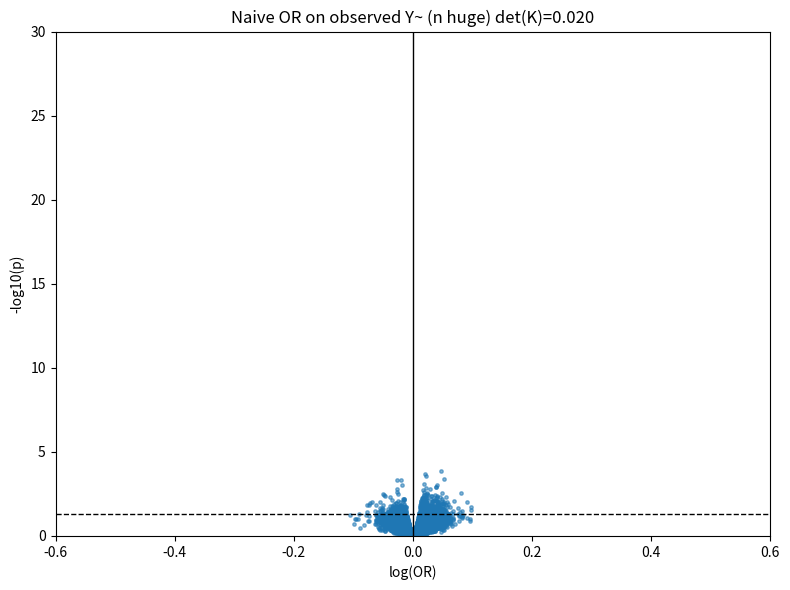
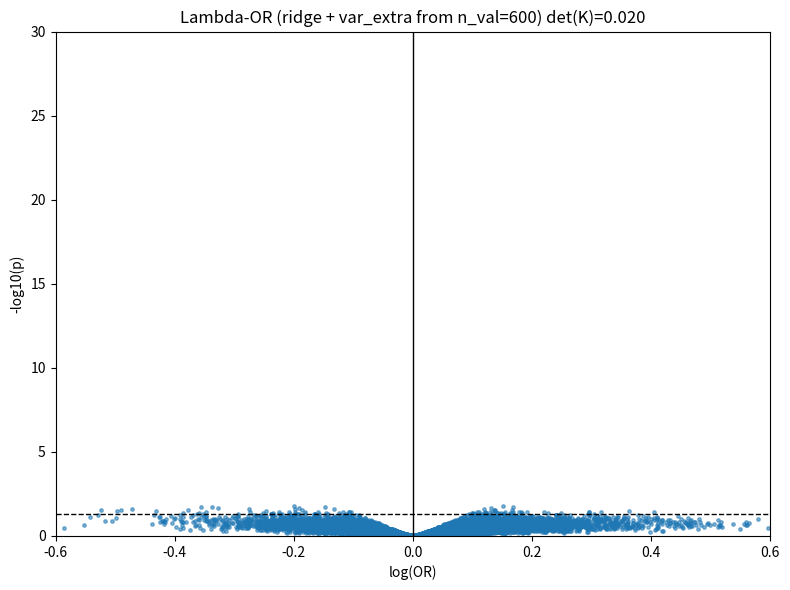

Source code (Python) for these figures, in order:
#!/usr/bin/env python3
"""
Naive vs Lambda-OR y-axis deflation demo, with var_extra COMPUTED (not assumed).

We simulate true 2x2 tables for many features (ICD-like heterogeneity), then apply
nondifferential outcome misclassification with known (p,q) to generate observed tables.
Naive: compute logOR + Wald p-values on observed outcome (Y~).
Lambda-OR: ridge-invert misclassification operator to estimate corrected table,
           compute delta-method sampling variance from observed counts PLUS
           an extra variance contribution from estimating (p,q) on a validation set
           of size n_val:
               Var_extra = g_p^2 Var(p_hat) + g_q^2 Var(q_hat),
           where g_p, g_q are sensitivities of logOR to (p,q) under the correction
           (implemented via closed-form derivative of K^{-1}).

This produces: naive volcano with ridiculous y at huge n, lambda volcano with y deflated
because Var_extra does not shrink with per-feature n_j.
"""

import os, argparse
import numpy as np
import pandas as pd
import matplotlib.pyplot as plt
from scipy.stats import norm

def ensure_dir(d): os.makedirs(d, exist_ok=True)
def expit(x): return 1/(1+np.exp(-x))

def logor_wald(a,b,c,d,ha=0.5):
    a=a.astype(float)+ha; b=b.astype(float)+ha; c=c.astype(float)+ha; d=d.astype(float)+ha
    logor=np.log((a*d)/(b*c))
    se=np.sqrt(1/a + 1/b + 1/c + 1/d)
    z=logor/se
    p=2*norm.sf(np.abs(z))
    return logor,se,p

def Kmat(p,q):
    # mapping true -> observed for outcome label (neg,pos) ordering
    return np.array([[q, 1-p],[1-q, p]], dtype=float)

def inv_ridge(p,q,lam):
    return np.linalg.inv(Kmat(p,q) + lam*np.eye(2))

def dK_dp():
    # derivative of K wrt p
    return np.array([[0, -1],[0, 1]], dtype=float)

def dK_dq():
    # derivative of K wrt q
    return np.array([[1, 0],[-1, 0]], dtype=float)

def apply_misclass_counts(a_true,b_true,c_true,d_true,p,q,rng):
    """
    True table:
      cases: exposed=a_true, unexposed=c_true
      ctrls: exposed=b_true, unexposed=d_true
    Misclassify outcome: observed cases include true cases kept (p) + true ctrls flipped (1-q).
    Return observed table (aT,bT,cT,dT) under Y~ strata.
    """
    aT = rng.binomial(a_true, p) + rng.binomial(b_true, 1-q)
    n_case_obs = rng.binomial(a_true + c_true, p) + rng.binomial(b_true + d_true, 1-q)
    cT = n_case_obs - aT

    bT = rng.binomial(b_true, q) + rng.binomial(a_true, 1-p)
    n_ctrl_obs = (a_true+c_true+b_true+d_true) - n_case_obs
    dT = n_ctrl_obs - bT
    return aT,bT,cT,dT

def lambda_or_and_var(aT,bT,cT,dT,p,q,lam,n_val,ha=0.5):
    """
    Ridge-correct observed stratum-specific exposure counts by inverting (K+lam I).
    Then compute:
      - corrected logOR
      - delta-method sampling variance from observed counts (binomial within strata)
      - var_extra from estimating (p,q) on validation set of size n_val using delta method:
            d(logOR)/dp and d(logOR)/dq computed analytically via dA = -A (dK) A
    """
    A = inv_ridge(p,q,lam)

    # observed exposure counts within observed outcome strata as 2-vectors [neg,pos]
    obs1 = np.vstack([bT.astype(float), aT.astype(float)])  # among observed cases
    obs0 = np.vstack([dT.astype(float), cT.astype(float)])  # among observed ctrls

    tru1 = np.clip(A @ obs1, 1e-6, None)
    tru0 = np.clip(A @ obs0, 1e-6, None)

    b_hat, a_hat = tru1[0,:], tru1[1,:]
    d_hat, c_hat = tru0[0,:], tru0[1,:]
    logor = np.log((a_hat*d_hat)/(b_hat*c_hat))

    # Sampling variance (delta) from observed exposure counts within each stratum.
    n1 = np.maximum((aT+bT).astype(float), 1.0)
    n0 = np.maximum((cT+dT).astype(float), 1.0)
    pa = aT.astype(float)/n1; pb = bT.astype(float)/n1
    pc = cT.astype(float)/n0; pd = dT.astype(float)/n0
    v1 = n1*(pa*pb)  # for 2-cat cov rank-1
    v0 = n0*(pc*pd)

    u = (A[:,0]-A[:,1])  # because Cov([neg,pos]) = v [[1,-1],[-1,1]]

    dot1 = (-1.0/b_hat)*u[0] + (1.0/a_hat)*u[1]
    dot0 = ( 1.0/d_hat)*u[0] + (-1.0/c_hat)*u[1]
    var_counts = v1*(dot1**2) + v0*(dot0**2)

    # Extra variance from (p,q) estimation on validation set.
    n_val = max(int(n_val), 1)
    var_p = p*(1-p)/n_val
    var_q = q*(1-q)/n_val

    # dA/dtheta = -A (dK/dtheta) A
    dA_p = -A @ dK_dp() @ A
    dA_q = -A @ dK_dq() @ A

    # Sensitivity of corrected counts to theta: d(tru) = dA * obs  (obs treated fixed for this component)
    dtru1_p = dA_p @ obs1
    dtru0_p = dA_p @ obs0
    dtru1_q = dA_q @ obs1
    dtru0_q = dA_q @ obs0

    # unpack derivatives for each feature
    db_p, da_p = dtru1_p[0,:], dtru1_p[1,:]
    dd_p, dc_p = dtru0_p[0,:], dtru0_p[1,:]
    db_q, da_q = dtru1_q[0,:], dtru1_q[1,:]
    dd_q, dc_q = dtru0_q[0,:], dtru0_q[1,:]

    # derivative of logOR = log(a)+log(d)-log(b)-log(c)
    dlogor_dp = (da_p/a_hat) + (dd_p/d_hat) - (db_p/b_hat) - (dc_p/c_hat)
    dlogor_dq = (da_q/a_hat) + (dd_q/d_hat) - (db_q/b_hat) - (dc_q/c_hat)

    var_extra = (dlogor_dp**2)*var_p + (dlogor_dq**2)*var_q

    var_total = var_counts + var_extra
    se = np.sqrt(var_total)
    z = logor/se
    pval = 2*norm.sf(np.abs(z))
    eps = p+q-1.0
    return logor, se, pval, var_counts, var_extra, eps

def volcano(x, p, out_png, title, xlim=(-0.5,0.5), ylim=None):
    y=-np.log10(np.clip(p, 1e-300, 1.0))
    plt.figure(figsize=(8.0,6.0))
    plt.scatter(x, y, s=6, alpha=0.55)
    plt.axvline(0, color="black", lw=1)
    plt.axhline(-np.log10(0.05), color="black", lw=1, ls="--")
    plt.xlim(*xlim)
    if ylim is not None:
        plt.ylim(*ylim)
    plt.xlabel("log(OR)")
    plt.ylabel("-log10(p)")
    plt.title(title)
    plt.tight_layout()
    plt.savefig(out_png, dpi=220)
    plt.close()

def main():
    ap=argparse.ArgumentParser()
    ap.add_argument("--out_dir", type=str, default="./yfloor_manuscript_demo")
    ap.add_argument("--seed", type=int, default=0)
    ap.add_argument("--m", type=int, default=20000)
    ap.add_argument("--n_case", type=int, default=400000)
    ap.add_argument("--n_ctrl", type=int, default=400000)
    ap.add_argument("--prev0_mean", type=float, default=-3.3)
    ap.add_argument("--prev_sd", type=float, default=1.0)
    ap.add_argument("--beta_mean", type=float, default=0.06)
    ap.add_argument("--beta_sd", type=float, default=0.03)
    ap.add_argument("--p", type=float, default=0.76)
    ap.add_argument("--q", type=float, default=0.26)
    ap.add_argument("--lam", type=float, default=0.12)
    ap.add_argument("--n_val", type=int, default=600)
    ap.add_argument("--xlim", type=float, default=0.6)
    args=ap.parse_args()
    ensure_dir(args.out_dir)
    rng=np.random.default_rng(args.seed)

    m=args.m
    # True effects mostly positive
    beta = np.abs(rng.normal(args.beta_mean, args.beta_sd, size=m))
    logit_prev0 = rng.normal(args.prev0_mean, args.prev_sd, size=m)
    prev0 = expit(logit_prev0)
    prev1 = expit(logit_prev0 + beta)

    a_true = rng.binomial(args.n_case, prev1)
    b_true = rng.binomial(args.n_ctrl, prev0)
    c_true = args.n_case - a_true
    d_true = args.n_ctrl - b_true

    log_true, se_true, p_true = logor_wald(a_true,b_true,c_true,d_true)

    aT,bT,cT,dT = apply_misclass_counts(a_true,b_true,c_true,d_true,args.p,args.q,rng)
    log_naive, se_naive, p_naive = logor_wald(aT,bT,cT,dT)

    log_lam, se_lam, p_lam, var_counts, var_extra, eps = lambda_or_and_var(aT,bT,cT,dT,args.p,args.q,args.lam,args.n_val)

    # common y-limit for comparability
    y_naive = -np.log10(np.clip(p_naive, 1e-300, 1.0))
    ymax = float(np.quantile(y_naive[np.isfinite(y_naive)], 0.995))
    ymax = max(30.0, min(ymax, 400.0))
    xlim = (-args.xlim, args.xlim)

    volcano(log_naive, p_naive, os.path.join(args.out_dir,"volcano_naive.png"),
            f"Naive OR on observed Y~ (n huge) det(K)={eps:.3f}", xlim=xlim, ylim=(0,ymax))
    volcano(log_lam, p_lam, os.path.join(args.out_dir,"volcano_lambda.png"),
            f"Lambda-OR (ridge + var_extra from n_val={args.n_val}) det(K)={eps:.3f}", xlim=xlim, ylim=(0,ymax))

    df = pd.DataFrame({
        "beta_true": beta,
        "prev0": prev0, "prev1": prev1,
        "logOR_true": log_true, "p_true": p_true,
        "logOR_naive": log_naive, "p_naive": p_naive,
        "logOR_lambda": log_lam, "p_lambda": p_lam,
        "se_naive": se_naive, "se_lambda": se_lam,
        "var_counts_lambda": var_counts, "var_extra_lambda": var_extra
    })
    df.to_csv(os.path.join(args.out_dir,"summary.csv"), index=False)

    print(f"det(K)={eps:.6f}")
    print(f"median(var_extra)={np.median(var_extra):.4g}  median(var_counts)={np.median(var_counts):.4g}")
    print("Wrote:", os.path.abspath(args.out_dir))

if __name__=="__main__":
    main()
